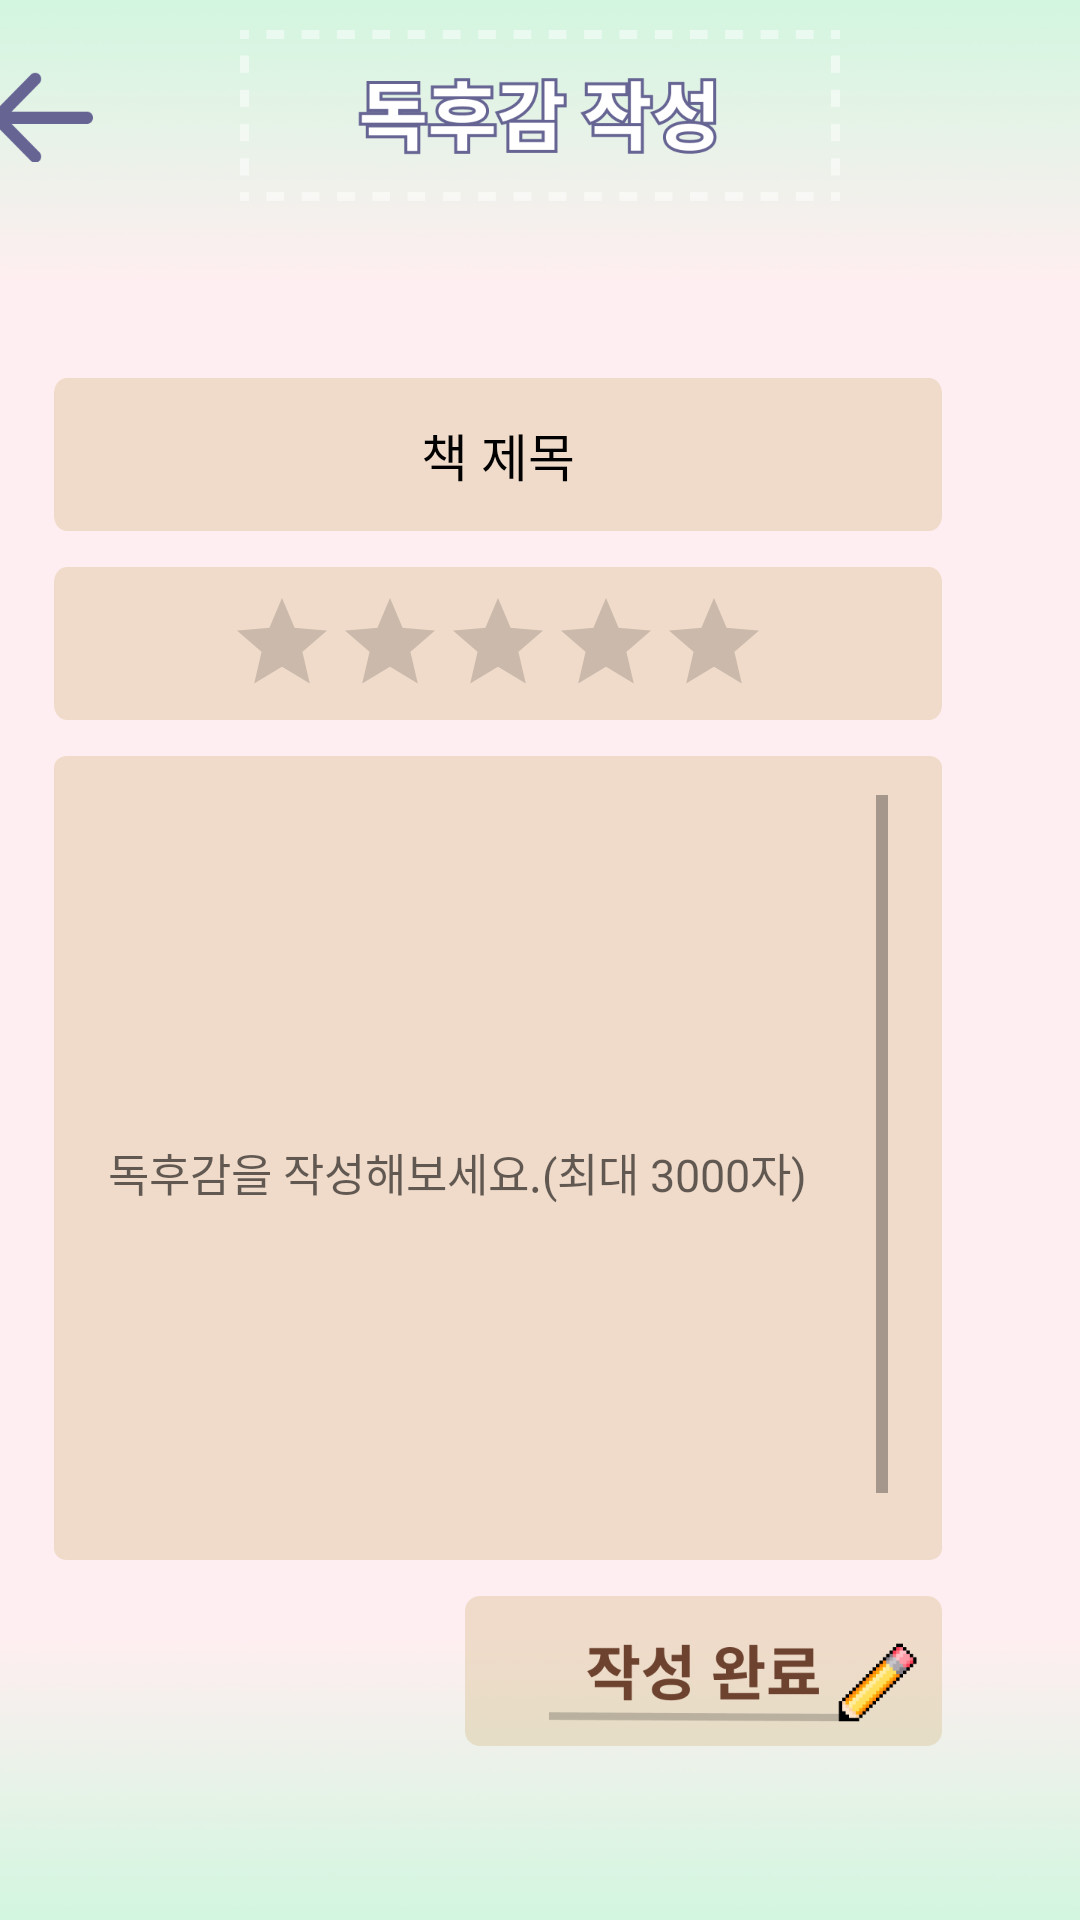

Produce the Android XML layout that renders to this screen, including the resource entries it uses.
<!-- AndroidManifest.xml: application theme Theme.GURU2_Book -->
<!-- res/layout/activity_record.xml -->
<?xml version="1.0" encoding="utf-8"?>
<androidx.constraintlayout.widget.ConstraintLayout xmlns:android="http://schemas.android.com/apk/res/android"
    xmlns:app="http://schemas.android.com/apk/res-auto"
    xmlns:tools="http://schemas.android.com/tools"
    android:layout_width="match_parent"
    android:layout_height="match_parent"
    android:background="@drawable/record_bg"
    tools:context=".RecordActivity">

    <LinearLayout
        android:id="@+id/linearLayout5"
        android:layout_width="match_parent"
        android:layout_height="58dp"
        android:layout_marginTop="10dp"
        android:gravity="center"
        android:orientation="horizontal"
        android:visibility="visible"
        app:layout_constraintEnd_toEndOf="parent"
        app:layout_constraintStart_toStartOf="parent"
        app:layout_constraintTop_toTopOf="parent">

        <Button
            android:id="@+id/btnBack"
            android:layout_width="34dp"
            android:layout_height="30dp"
            android:layout_marginRight="49dp"
            android:background="@drawable/add_changeprofile_btnback"
            android:text="."
            android:textColor="#00FFFFFF" />

        <FrameLayout
            android:layout_width="wrap_content"
            android:layout_height="wrap_content"
            android:layout_gravity="center_horizontal">

            <ImageView
                android:id="@+id/lookTitle"
                android:layout_width="200dp"
                android:layout_height="58dp"
                android:src="@drawable/record_looktitle"
                android:visibility="invisible" />

            <ImageView
                android:id="@+id/writeTitle"
                android:layout_width="200dp"
                android:layout_height="58dp"
                android:src="@drawable/record_writetitle"
                android:visibility="visible" />

        </FrameLayout>

        <LinearLayout
            android:layout_width="34dp"
            android:layout_height="30dp"
            android:layout_marginLeft="49dp" />
    </LinearLayout>


    <androidx.constraintlayout.widget.ConstraintLayout
        android:layout_width="match_parent"
        android:layout_height="0dp"
        android:layout_marginTop="24dp"
        android:background="@drawable/record_book"
        app:layout_constraintBottom_toBottomOf="parent"
        app:layout_constraintEnd_toEndOf="parent"
        app:layout_constraintStart_toStartOf="parent"
        app:layout_constraintTop_toBottomOf="@+id/linearLayout5">

        <LinearLayout
            android:layout_width="match_parent"
            android:layout_height="0dp"
            android:layout_marginEnd="28dp"
            android:gravity="center_horizontal"
            android:orientation="vertical"
            android:visibility="visible"
            app:layout_constraintBottom_toTopOf="@+id/frameLayout"
            app:layout_constraintEnd_toEndOf="parent"
            app:layout_constraintHorizontal_bias="1.0"
            app:layout_constraintStart_toStartOf="parent"
            app:layout_constraintTop_toTopOf="parent">

            <LinearLayout
                android:layout_width="match_parent"
                android:layout_height="51dp"
                android:layout_marginHorizontal="18dp"
                android:layout_marginTop="34dp"
                android:background="@drawable/record_blank"
                android:gravity="center">

                <TextView
                    android:id="@+id/textName"
                    android:layout_width="match_parent"
                    android:layout_height="wrap_content"
                    android:layout_marginHorizontal="18dp"
                    android:gravity="center"
                    android:maxLines="2"
                    android:text="책 제목"
                    android:textColor="@color/black"
                    android:textSize="17sp" />
            </LinearLayout>

            <LinearLayout
                android:layout_width="match_parent"
                android:layout_height="51dp"
                android:layout_marginHorizontal="18dp"
                android:layout_marginTop="12dp"
                android:background="@drawable/record_blank"
                android:gravity="center">

                <RatingBar
                    android:id="@+id/ratingBook"
                    style="@style/Widget.AppCompat.RatingBar.Indicator"
                    android:layout_width="wrap_content"
                    android:layout_height="wrap_content"
                    android:isIndicator="false"
                    android:numStars="5"
                    android:progressTint="#E8D000"
                    android:rating="0"
                    android:stepSize="0.5" />
            </LinearLayout>

            <LinearLayout
                android:layout_width="match_parent"
                android:layout_height="match_parent"
                android:layout_marginHorizontal="18dp"
                android:layout_marginVertical="12dp"
                android:background="@drawable/record_layout">

                <ScrollView
                    android:id="@+id/scrollRecord"
                    android:layout_width="match_parent"
                    android:layout_height="match_parent"
                    android:layout_marginHorizontal="18dp"
                    android:layout_marginTop="13dp"
                    android:layout_marginBottom="13dp">

                    <LinearLayout
                        android:layout_width="match_parent"
                        android:layout_height="wrap_content"
                        android:orientation="vertical">

                        <EditText
                            android:id="@+id/edtRecord"
                            android:layout_width="match_parent"
                            android:layout_height="match_parent"
                            android:background="@android:color/transparent"
                            android:enabled="false"
                            android:hint="독후감을 작성해보세요.(최대 3000자)"
                            android:inputType="textMultiLine"
                            android:lines="14"
                            android:maxLength="3000"
                            android:scrollHorizontally="true"
                            android:textColor="@color/black"
                            android:textSize="15sp" />

                    </LinearLayout>
                </ScrollView>

            </LinearLayout>


        </LinearLayout>

        <FrameLayout
            android:id="@+id/frameLayout"
            android:layout_width="match_parent"
            android:layout_height="108dp"
            android:layout_gravity="bottom"
            android:visibility="visible"
            app:layout_constraintBottom_toBottomOf="parent"
            app:layout_constraintEnd_toEndOf="parent"
            app:layout_constraintStart_toStartOf="parent">


            <androidx.constraintlayout.widget.ConstraintLayout
                android:id="@+id/frameLook"
                android:layout_width="match_parent"
                android:layout_height="match_parent"
                android:visibility="invisible">

                <Button
                    android:id="@+id/btnEdit"
                    android:layout_width="138dp"
                    android:layout_height="50dp"
                    android:layout_gravity="right"
                    android:layout_marginEnd="46dp"
                    android:background="@drawable/record_btnedit"
                    android:text="."
                    android:textColor="#00FFFFFF"
                    app:layout_constraintEnd_toEndOf="parent"
                    app:layout_constraintTop_toTopOf="parent" />

                <Button
                    android:id="@+id/btnDel"
                    android:layout_width="138dp"
                    android:layout_height="50dp"
                    android:layout_marginStart="18dp"
                    android:background="@drawable/record_btndel"
                    android:text="."
                    android:textColor="#00FFFFFF"
                    app:layout_constraintStart_toStartOf="parent"
                    app:layout_constraintTop_toTopOf="parent" />
            </androidx.constraintlayout.widget.ConstraintLayout>

            <androidx.constraintlayout.widget.ConstraintLayout
                android:id="@+id/frameWrite"
                android:layout_width="match_parent"
                android:layout_height="match_parent"
                android:visibility="visible">

                <Button
                    android:id="@+id/btnOkay"
                    android:layout_width="159dp"
                    android:layout_height="50dp"
                    android:layout_marginEnd="46dp"
                    android:background="@drawable/record_btnokay"
                    android:text="."
                    android:textColor="#00FFFFFF"
                    app:layout_constraintEnd_toEndOf="parent"
                    app:layout_constraintTop_toTopOf="parent" />

            </androidx.constraintlayout.widget.ConstraintLayout>
        </FrameLayout>
    </androidx.constraintlayout.widget.ConstraintLayout>

</androidx.constraintlayout.widget.ConstraintLayout>
<!-- resources referenced by this layout -->
<resources>
  <color name="black">#FF000000</color>
  <!-- drawable add_changeprofile_btnback: png bitmap (drawable, 1227 bytes) -->
  <!-- drawable record_bg: png bitmap (drawable, 162535 bytes) -->
  <!-- drawable record_blank: png bitmap (drawable, 2414 bytes) -->
  <!-- drawable record_btndel: png bitmap (drawable, 4182 bytes) -->
  <!-- drawable record_btnedit: png bitmap (drawable, 5284 bytes) -->
  <!-- drawable record_btnokay: png bitmap (drawable, 8545 bytes) -->
  <!-- drawable record_layout: png bitmap (drawable, 11610 bytes) -->
  <!-- drawable record_looktitle: png bitmap (drawable, 8496 bytes) -->
  <!-- drawable record_writetitle: png bitmap (drawable, 11682 bytes) -->
  <style name="Theme.GURU2_Book" parent="Base.Theme.GURU2_Book" />
  <style name="Base.Theme.GURU2_Book" parent="Theme.AppCompat.Light.NoActionBar">
          
          
      </style>
</resources>
